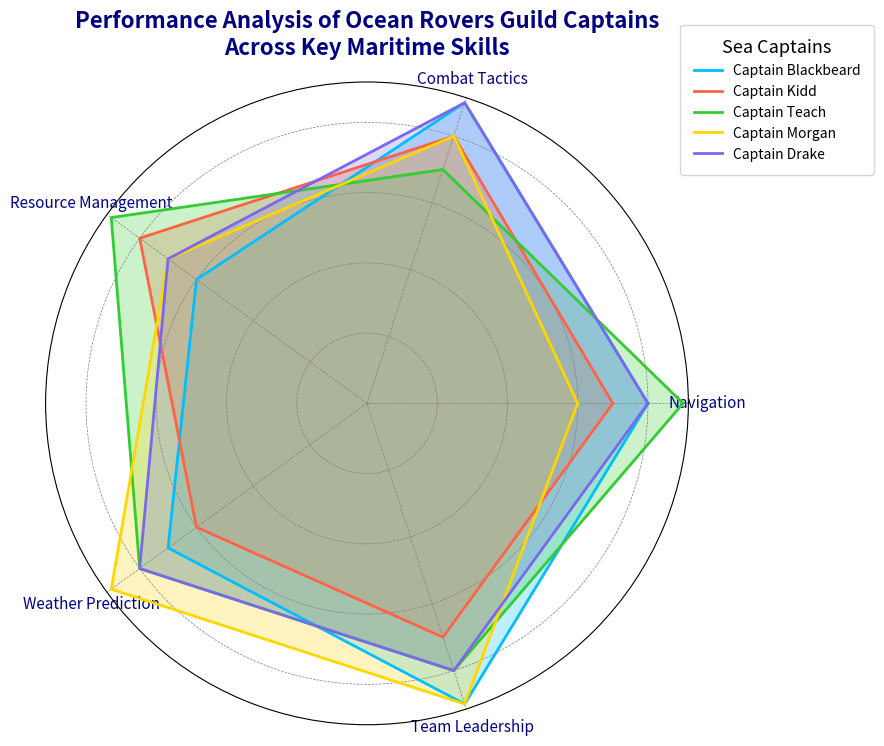

Recreate this plot in Python.
import matplotlib.pyplot as plt
import numpy as np

categories = ['Navigation', 'Combat Tactics', 'Resource Management', 'Weather Prediction', 'Team Leadership']
num_vars = len(categories)

captain_blackbeard = [8, 9, 6, 7, 9]
captain_kidd = [7, 8, 8, 6, 7]
captain_teach = [9, 7, 9, 8, 8]
captain_morgan = [6, 8, 7, 9, 9]
captain_drake = [8, 9, 7, 8, 8]

captains = [captain_blackbeard, captain_kidd, captain_teach, captain_morgan, captain_drake]
for captain in captains:
    captain += captain[:1]

angles = np.linspace(0, 2 * np.pi, num_vars, endpoint=False).tolist()
angles += angles[:1]

fig, ax = plt.subplots(figsize=(9, 9), subplot_kw=dict(polar=True))

def plot_radar(data, label, color):
    ax.fill(angles, data, color=color, alpha=0.25)
    ax.plot(angles, data, label=label, color=color, linewidth=2)

# New colors for each captain
plot_radar(captain_blackbeard, 'Captain Blackbeard', 'deepskyblue')
plot_radar(captain_kidd, 'Captain Kidd', 'tomato')
plot_radar(captain_teach, 'Captain Teach', 'limegreen')
plot_radar(captain_morgan, 'Captain Morgan', 'gold')
plot_radar(captain_drake, 'Captain Drake', 'mediumslateblue')

ax.set_yticklabels([])
ax.set_xticks(angles[:-1])
ax.set_xticklabels(categories, fontsize=11, color='darkblue')

plt.title('Performance Analysis of Ocean Rovers Guild Captains\nAcross Key Maritime Skills', fontsize=16, fontweight='bold', pad=20, color='navy')

ax.legend(loc='upper right', bbox_to_anchor=(1.3, 1.1), fontsize=10, title='Sea Captains', title_fontsize='13', frameon=True, borderpad=1)
plt.tight_layout()
plt.grid(color='gray', linestyle='--', linewidth=0.5)

plt.show()
